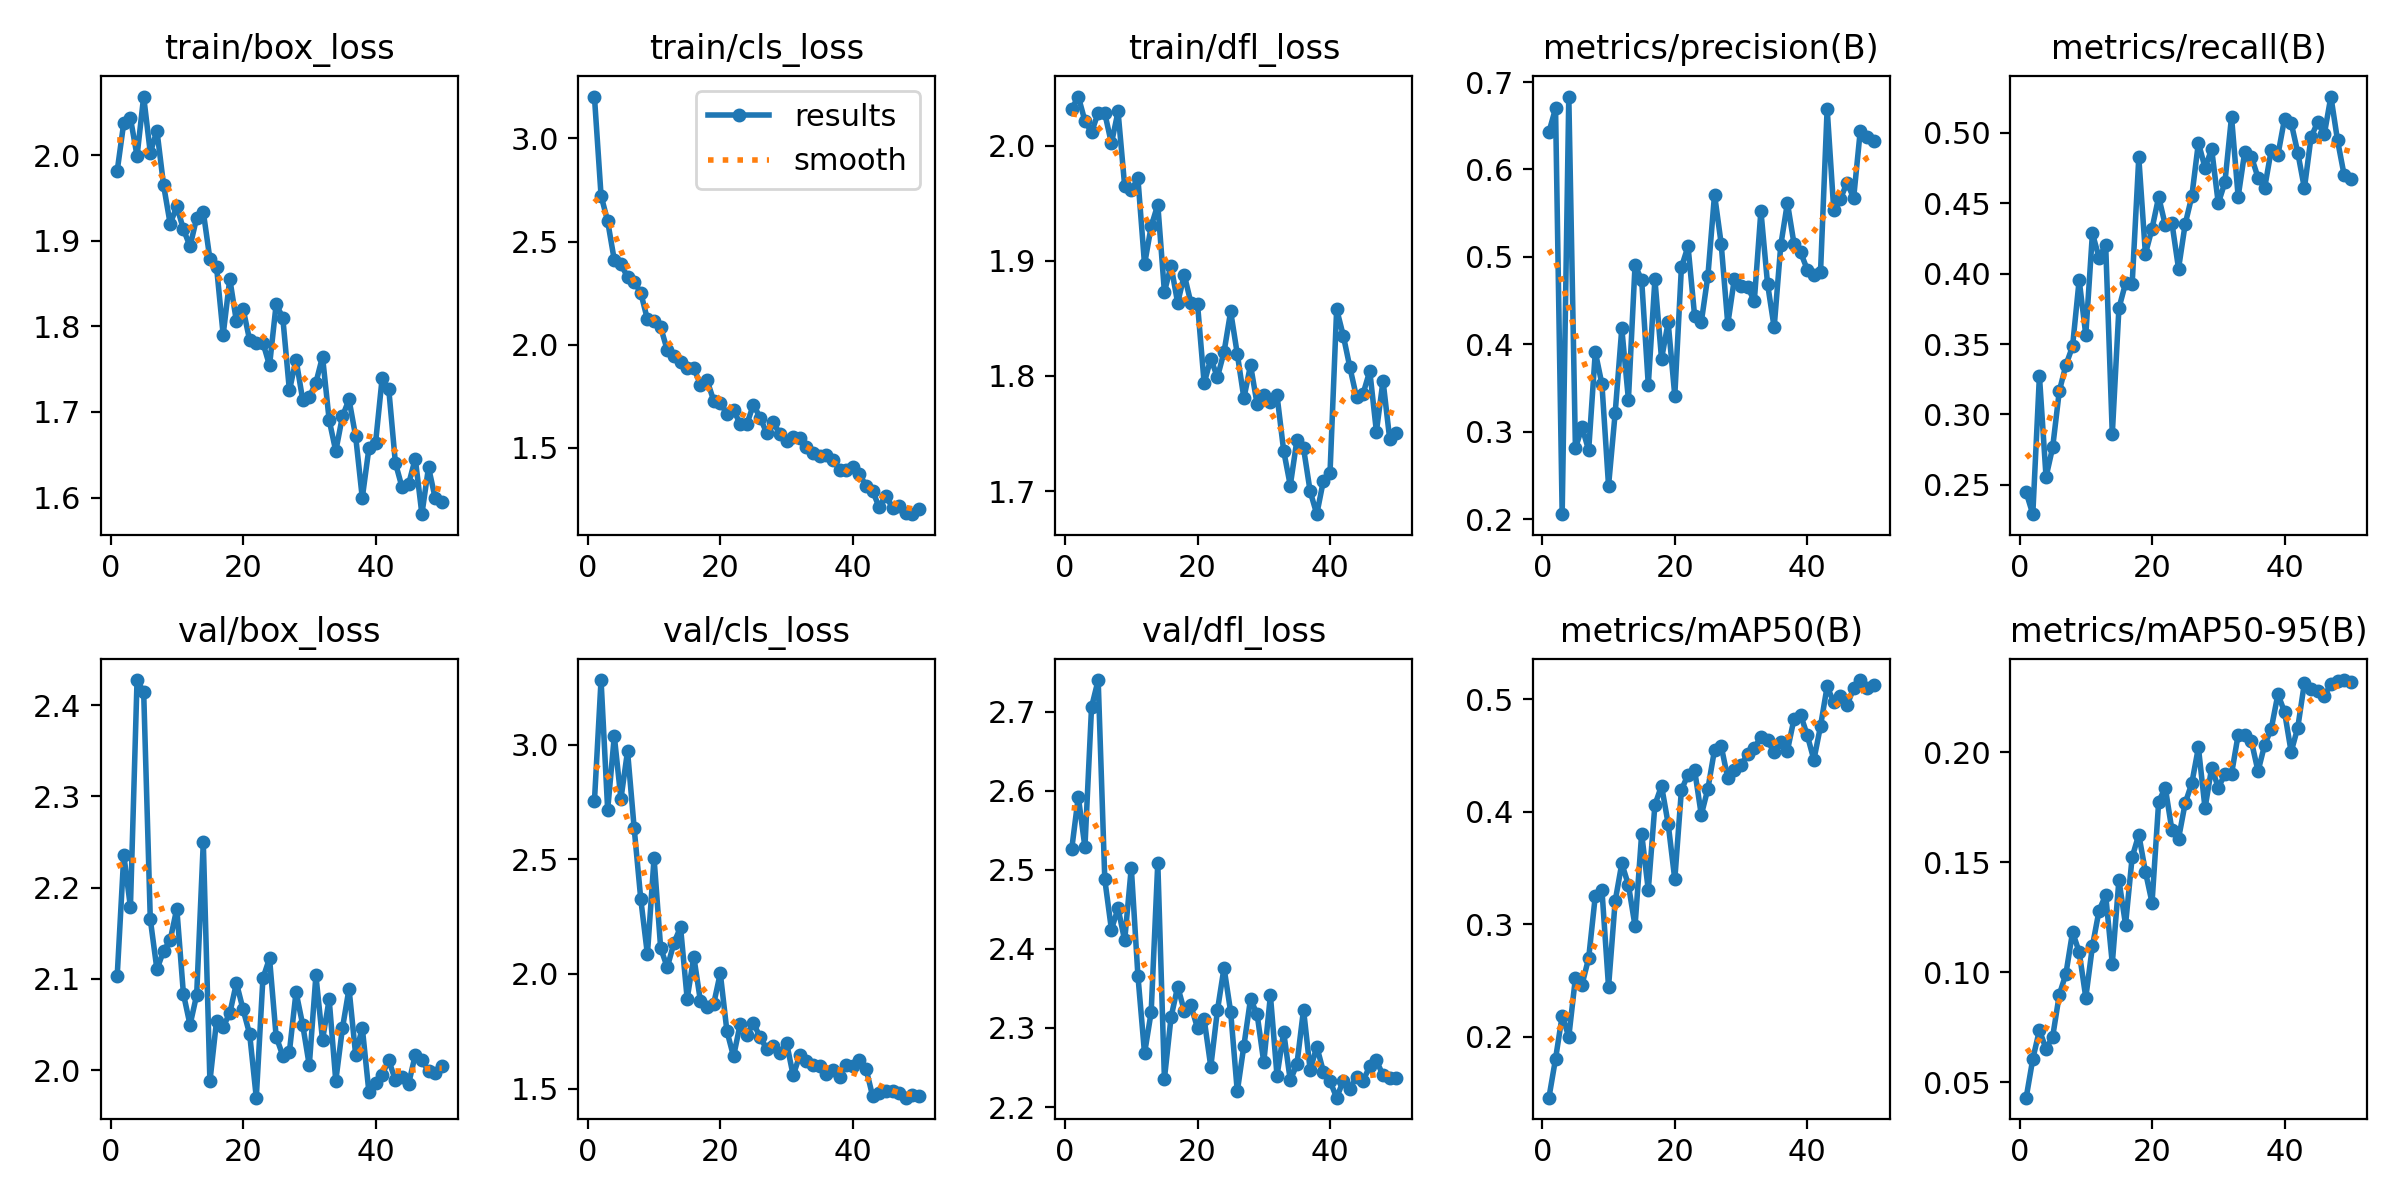

Data behind this chart, as committed beside it:
epoch, time, train/box_loss, train/cls_loss, train/dfl_loss, metrics/precision(B), metrics/recall(B), metrics/mAP50(B), metrics/mAP50-95(B), val/box_loss, val/cls_loss, val/dfl_loss, lr/pg0, lr/pg1, lr/pg2
1, 18.95, 1.982, 3.203, 2.032, 0.6427, 0.2445, 0.1457, 0.04295, 2.103, 2.753, 2.526, 0.0005497, 0.0005497, 0.0005497
2, 27.92, 2.038, 2.723, 2.043, 0.6698, 0.2291, 0.1803, 0.06055, 2.236, 3.282, 2.593, 0.001083, 0.001083, 0.001083
3, 37.52, 2.043, 2.598, 2.021, 0.2056, 0.3274, 0.2185, 0.07363, 2.179, 2.716, 2.529, 0.001595, 0.001595, 0.001595
4, 47.39, 1.999, 2.41, 2.012, 0.6834, 0.2555, 0.1998, 0.0651, 2.427, 3.037, 2.706, 0.001568, 0.001568, 0.001568
5, 57.41, 2.069, 2.39, 2.029, 0.281, 0.2766, 0.2523, 0.07065, 2.414, 2.763, 2.74, 0.001535, 0.001535, 0.001535
6, 67.9, 2.003, 2.328, 2.028, 0.3049, 0.3165, 0.2463, 0.08971, 2.165, 2.972, 2.488, 0.001502, 0.001502, 0.001502
7, 78.65, 2.029, 2.305, 2.002, 0.2786, 0.3351, 0.2699, 0.09926, 2.11, 2.636, 2.425, 0.001469, 0.001469, 0.001469
8, 89.14, 1.965, 2.252, 2.03, 0.3911, 0.3483, 0.3252, 0.1182, 2.131, 2.325, 2.451, 0.001436, 0.001436, 0.001436
9, 99.58, 1.92, 2.122, 1.965, 0.3543, 0.3955, 0.3307, 0.1092, 2.142, 2.085, 2.411, 0.001403, 0.001403, 0.001403
10, 110.2, 1.94, 2.113, 1.961, 0.238, 0.3564, 0.2442, 0.08842, 2.177, 2.506, 2.503, 0.00137, 0.00137, 0.00137
11, 120.1, 1.914, 2.085, 1.972, 0.3212, 0.4286, 0.3205, 0.1118, 2.084, 2.112, 2.366, 0.001337, 0.001337, 0.001337
12, 130.1, 1.894, 1.973, 1.897, 0.4181, 0.4114, 0.354, 0.128, 2.05, 2.029, 2.268, 0.001304, 0.001304, 0.001304
13, 140.1, 1.927, 1.946, 1.93, 0.3366, 0.4205, 0.3349, 0.135, 2.082, 2.135, 2.32, 0.001271, 0.001271, 0.001271
14, 150, 1.934, 1.914, 1.949, 0.4904, 0.2859, 0.2984, 0.1039, 2.25, 2.204, 2.509, 0.001238, 0.001238, 0.001238
15, 160, 1.879, 1.885, 1.873, 0.4735, 0.3754, 0.3805, 0.1418, 1.988, 1.892, 2.236, 0.001205, 0.001205, 0.001205
16, 169.9, 1.87, 1.887, 1.896, 0.3533, 0.3932, 0.3303, 0.1216, 2.054, 2.075, 2.313, 0.001172, 0.001172, 0.001172
17, 179.8, 1.79, 1.807, 1.863, 0.4741, 0.3928, 0.4062, 0.1522, 2.048, 1.882, 2.352, 0.001139, 0.001139, 0.001139
18, 189.7, 1.856, 1.827, 1.888, 0.3832, 0.4826, 0.4231, 0.1625, 2.062, 1.857, 2.322, 0.001106, 0.001106, 0.001106
19, 199.6, 1.806, 1.729, 1.863, 0.425, 0.414, 0.3893, 0.1456, 2.096, 1.869, 2.328, 0.001073, 0.001073, 0.001073
20, 209.6, 1.821, 1.719, 1.862, 0.341, 0.432, 0.3399, 0.1316, 2.067, 2.003, 2.3, 0.00104, 0.00104, 0.00104
21, 220.2, 1.784, 1.664, 1.794, 0.4881, 0.4545, 0.4194, 0.1774, 2.039, 1.751, 2.311, 0.001007, 0.001007, 0.001007
22, 230.4, 1.781, 1.685, 1.815, 0.5121, 0.4345, 0.4331, 0.1838, 1.97, 1.64, 2.251, 0.0009739, 0.0009739, 0.0009739
23, 240.4, 1.781, 1.615, 1.799, 0.4318, 0.4362, 0.4369, 0.1645, 2.101, 1.78, 2.322, 0.0009409, 0.0009409, 0.0009409
24, 250.3, 1.754, 1.613, 1.821, 0.4252, 0.4036, 0.3972, 0.1606, 2.123, 1.734, 2.376, 0.0009078, 0.0009078, 0.0009078
25, 260.1, 1.826, 1.709, 1.856, 0.4785, 0.4351, 0.4206, 0.1767, 2.037, 1.787, 2.32, 0.0008748, 0.0008748, 0.0008748
26, 270, 1.81, 1.646, 1.819, 0.5712, 0.4548, 0.4551, 0.1858, 2.016, 1.724, 2.22, 0.0008418, 0.0008418, 0.0008418
27, 279.8, 1.725, 1.572, 1.781, 0.5152, 0.493, 0.4586, 0.2021, 2.02, 1.674, 2.278, 0.0008088, 0.0008088, 0.0008088
28, 289.6, 1.761, 1.625, 1.81, 0.4231, 0.4753, 0.4299, 0.1744, 2.086, 1.687, 2.337, 0.0007758, 0.0007758, 0.0007758
29, 299.7, 1.714, 1.565, 1.775, 0.4751, 0.4885, 0.4374, 0.1929, 2.05, 1.653, 2.317, 0.0007428, 0.0007428, 0.0007428
30, 309.4, 1.717, 1.532, 1.784, 0.4665, 0.45, 0.4417, 0.1839, 2.005, 1.7, 2.257, 0.0007098, 0.0007098, 0.0007098
31, 319.3, 1.734, 1.554, 1.778, 0.466, 0.4648, 0.4512, 0.1898, 2.104, 1.557, 2.341, 0.0006768, 0.0006768, 0.0006768
32, 329.1, 1.765, 1.547, 1.783, 0.4492, 0.5115, 0.4566, 0.19, 2.033, 1.645, 2.239, 0.0006438, 0.0006438, 0.0006438
33, 339, 1.691, 1.502, 1.735, 0.5525, 0.4547, 0.4667, 0.2078, 2.078, 1.62, 2.295, 0.0006108, 0.0006108, 0.0006108
34, 348.8, 1.654, 1.473, 1.705, 0.4693, 0.4867, 0.4635, 0.2079, 1.988, 1.604, 2.234, 0.0005778, 0.0005778, 0.0005778
35, 358.7, 1.695, 1.459, 1.744, 0.4192, 0.4831, 0.4528, 0.2049, 2.046, 1.598, 2.254, 0.0005448, 0.0005448, 0.0005448
36, 368.5, 1.715, 1.462, 1.737, 0.5132, 0.4682, 0.462, 0.1913, 2.089, 1.563, 2.323, 0.0005118, 0.0005118, 0.0005118
37, 378.3, 1.671, 1.443, 1.7, 0.5618, 0.461, 0.4543, 0.2032, 2.017, 1.58, 2.247, 0.0004788, 0.0004788, 0.0004788
38, 388.4, 1.6, 1.393, 1.68, 0.5148, 0.488, 0.4827, 0.2106, 2.047, 1.551, 2.277, 0.0004458, 0.0004458, 0.0004458
39, 398.2, 1.657, 1.39, 1.709, 0.505, 0.4843, 0.4861, 0.2262, 1.976, 1.602, 2.245, 0.0004127, 0.0004127, 0.0004127
40, 408.1, 1.663, 1.406, 1.716, 0.4854, 0.51, 0.4681, 0.2183, 1.986, 1.597, 2.233, 0.0003797, 0.0003797, 0.0003797
41, 418.5, 1.74, 1.372, 1.858, 0.4793, 0.5073, 0.4462, 0.2001, 1.995, 1.623, 2.212, 0.0003467, 0.0003467, 0.0003467
42, 428.2, 1.727, 1.315, 1.835, 0.4824, 0.486, 0.4763, 0.2111, 2.011, 1.587, 2.233, 0.0003137, 0.0003137, 0.0003137
43, 438.1, 1.64, 1.289, 1.807, 0.6697, 0.4607, 0.5116, 0.2314, 1.989, 1.466, 2.223, 0.0002807, 0.0002807, 0.0002807
44, 448.5, 1.612, 1.211, 1.782, 0.5532, 0.4969, 0.4973, 0.2288, 1.993, 1.479, 2.238, 0.0002477, 0.0002477, 0.0002477
45, 458.7, 1.616, 1.268, 1.785, 0.5662, 0.5076, 0.5029, 0.2277, 1.985, 1.489, 2.233, 0.0002147, 0.0002147, 0.0002147
46, 469.3, 1.646, 1.207, 1.804, 0.5848, 0.4989, 0.4949, 0.2253, 2.017, 1.491, 2.252, 0.0001817, 0.0001817, 0.0001817
47, 479.7, 1.581, 1.216, 1.752, 0.5673, 0.5259, 0.5099, 0.231, 2.011, 1.479, 2.259, 0.0001487, 0.0001487, 0.0001487
48, 489.8, 1.635, 1.182, 1.796, 0.6443, 0.4948, 0.5172, 0.2323, 1.999, 1.46, 2.24, 0.0001157, 0.0001157, 0.0001157
49, 499.7, 1.6, 1.178, 1.746, 0.6374, 0.47, 0.51, 0.2327, 1.996, 1.471, 2.237, 8.26832e-05, 8.26832e-05, 8.26832e-05
50, 509.7, 1.595, 1.201, 1.751, 0.632, 0.4672, 0.5128, 0.2318, 2.005, 1.466, 2.237, 4.96766e-05, 4.96766e-05, 4.96766e-05
